Run: headless pygame with SDL's dummy video driver; simulated clock (each Clock.tick advances the game by its frame time, no real sleeping); random seed 0; keys injected as events and as key.get_pressed() state; no mouse input.
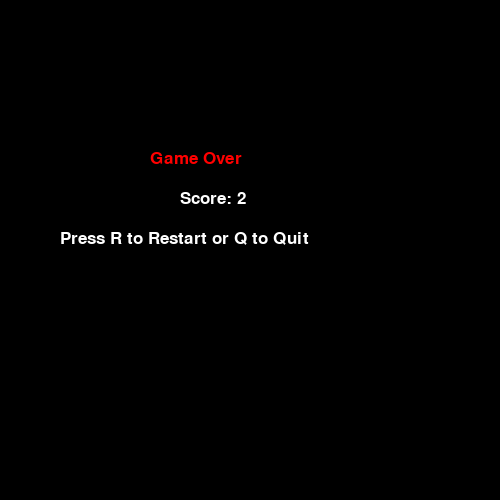
Frame 1 of 4 · flips 1–60 · no input
Frame 2 of 4 · flips 61–180 · tapped SPACE, RETURN · held RIGHT (→), D · screen unchanged from frame 1, image omitted
Frame 3 of 4 · flips 181–300 · held DOWN (↓), S · screen unchanged from frame 2, image omitted
Frame 4 of 4 · flips 301–420 · held LEFT (←), A, UP (↑), W · screen unchanged from frame 3, image omitted

The pygame program that drew these frames:

import pygame
import sys
import random

pygame.init()

SW, SH = 500, 500

BLOCK_SIZE = 25
font = pygame.font.SysFont('comicsans', 25)

screen = pygame.display.set_mode((500, 500))
pygame.display.set_caption('♦ Snake ♦')
clock = pygame.time.Clock()


class Snake:
    def __init__(self):
        self.x, self.y = BLOCK_SIZE, BLOCK_SIZE
        self.xdir = 1
        self.ydir = 0
        self.head = pygame.Rect(self.x, self.y, BLOCK_SIZE, BLOCK_SIZE)
        self.body = [pygame.Rect(self.x-BLOCK_SIZE, self.y, BLOCK_SIZE, BLOCK_SIZE)]
        self.dead = False

    def update(self):
        for square in self.body:
            if self.head.x == square.x and self.head.y == square.y:
                self.dead = True
        if self.head.x not in range(0, SW) or self.head.y not in range(0, SH):
            self.dead = True

        if self.dead:
            return

        self.body.append(self.head)
        for i in range(len(self.body) - 1):
            self.body[i].x, self.body[i].y = self.body[i + 1].x, self.body[i + 1].y
        self.head.x += self.xdir * BLOCK_SIZE
        self.head.y += self.ydir * BLOCK_SIZE
        self.body.remove(self.head)

class Apple:
    def __init__(self):
        self.x = int(random.randint(0, SW)/BLOCK_SIZE) * BLOCK_SIZE
        self.y = int(random.randint(0, SH)/BLOCK_SIZE) * BLOCK_SIZE
        self.rect = pygame.Rect(self.x, self.y, BLOCK_SIZE, BLOCK_SIZE)

    def update(self):
        pygame.draw.rect(screen, "#f6f77a",self.rect)

def drawGrid():
    for x in range(0, SW, BLOCK_SIZE):
        for y in range(0, SH, BLOCK_SIZE):
            rect = pygame.Rect(x, y, BLOCK_SIZE, BLOCK_SIZE)
            pygame.draw.rect(screen, "#7b577d", rect, 1)

def show_game_over_screen(screen, font, score_value):
    game_over_text = font.render("Game Over", True, (255, 0, 0))
    restart_text = font.render("Press R to Restart or Q to Quit", True, (255, 255, 255))
    score_text = font.render(f"Score: {score_value}", True, (255, 255, 255))

    while True:
        screen.fill((0, 0, 0))
        screen.blit(game_over_text, (150, 150))
        screen.blit(score_text, (180, 190))
        screen.blit(restart_text, (60, 230))
        pygame.display.flip()

        for event in pygame.event.get():
            if event.type == pygame.QUIT:
                pygame.quit()
                sys.exit()
            elif event.type == pygame.KEYDOWN:
                if event.key == pygame.K_q:
                    pygame.quit()
                    sys.exit()
                elif event.key == pygame.K_r:
                    return

score = font.render("1", True, (255, 255, 255))
score_rect = score.get_rect(center=(SW/20, SH/20))

drawGrid()

snake = Snake()

apple = Apple()

while True:
    for event in pygame.event.get():
        if event.type == pygame.QUIT:
                pygame.quit()
                quit()
        elif event.type == pygame.KEYDOWN:
            if event.key == pygame.K_UP:
                snake.ydir = -1
                snake.xdir = 0
            elif event.key == pygame.K_w:
                snake.ydir = -1
                snake.xdir = 0
            elif event.key == pygame.K_DOWN:
                snake.ydir = 1
                snake.xdir = 0
            elif event.key == pygame.K_s:
                snake.ydir = 1
                snake.xdir = 0
            elif event.key == pygame.K_LEFT:
                snake.ydir = 0
                snake.xdir = -1
            elif event.key == pygame.K_a:
                snake.ydir = 0
                snake.xdir = -1
            elif event.key == pygame.K_RIGHT:
                snake.ydir = 0
                snake.xdir = 1
            elif event.key == pygame.K_d:
                snake.ydir = 0
                snake.xdir = 1

    snake.update()

    screen.fill((0, 0, 0))
    drawGrid()

    apple.update()

    score = font.render(f"{len(snake.body) + 1}", True, (255, 255, 255))

    pygame.draw.rect(screen, "#a2feff", snake.head)

    for square in snake.body:
        pygame.draw.rect(screen, "#a2feff", square)

    screen.blit(score, score_rect)

    if snake.head.x == apple.x and snake.head.y == apple.y:
        snake.body.append(pygame.Rect(square.x, square.y, BLOCK_SIZE, BLOCK_SIZE))
        apple = Apple()

    if snake.dead:
        show_game_over_screen(screen, font, len(snake.body) + 1)
        snake = Snake()
        apple = Apple()
        continue

    pygame.draw.rect(screen, (0, 255, 0), snake.head)
    for segment in snake.body:
        pygame.draw.rect(screen, (0, 200, 0), segment)

    pygame.display.update()
    clock.tick(10)
